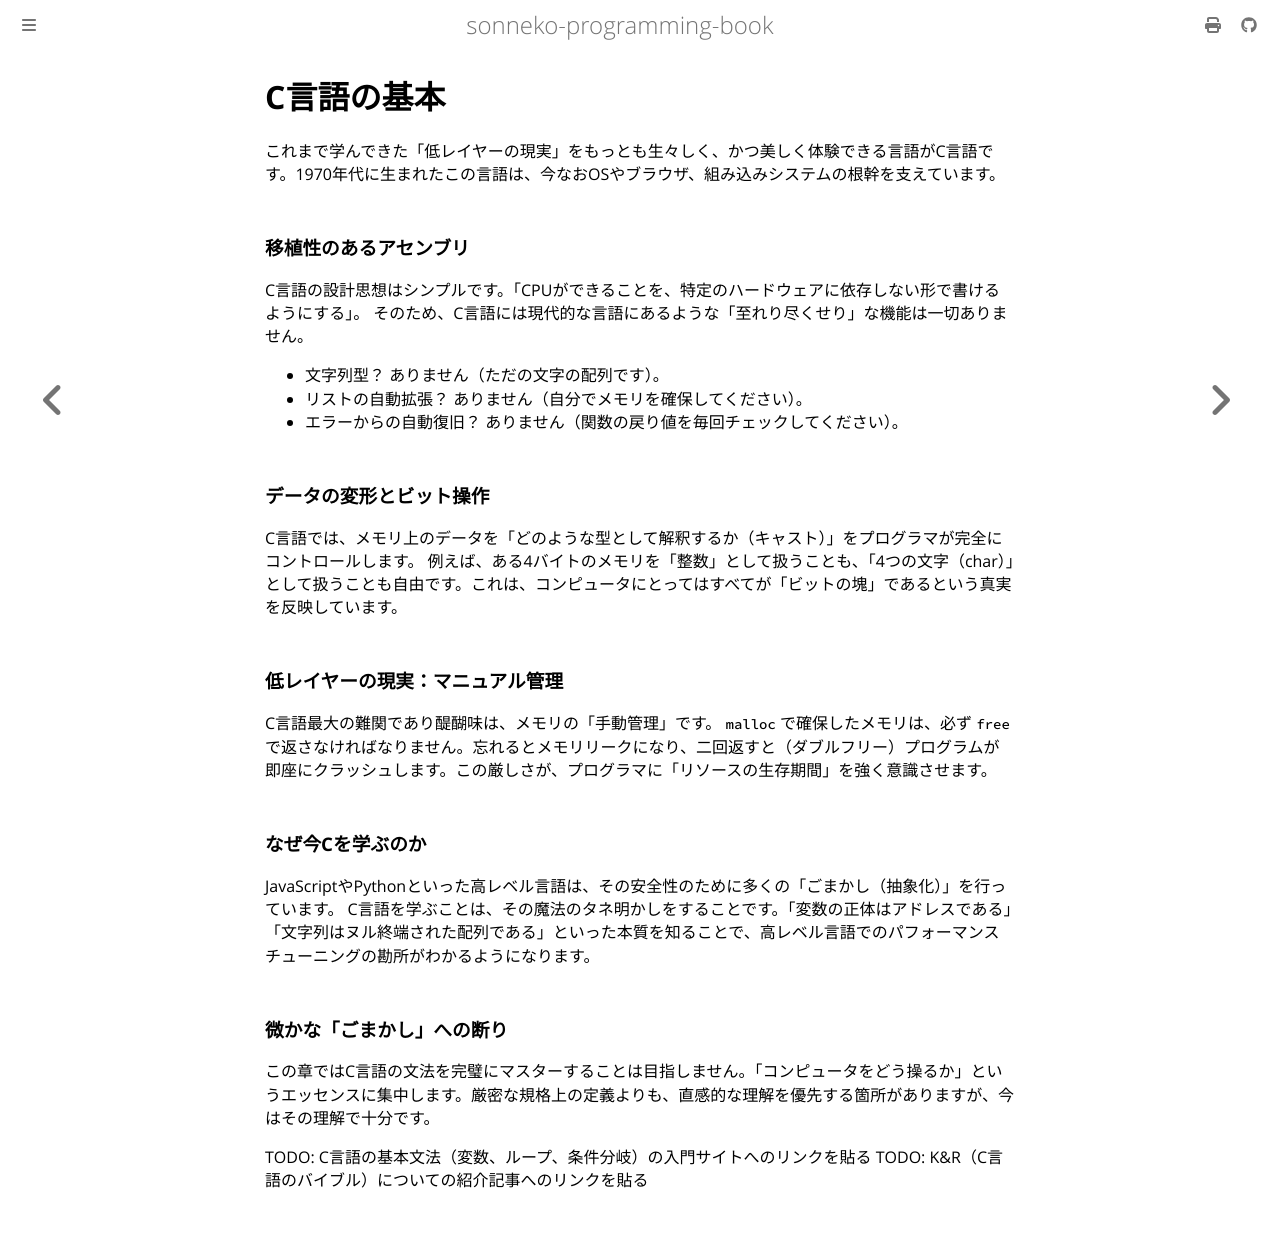

repository: sonneko/programming-book · page: 10-low-level-programming/020.html · generator: mdbook

# C言語の基本

これまで学んできた「低レイヤーの現実」をもっとも生々しく、かつ美しく体験できる言語がC言語です。1970年代に生まれたこの言語は、今なおOSやブラウザ、組み込みシステムの根幹を支えています。

### 移植性のあるアセンブリ
C言語の設計思想はシンプルです。「CPUができることを、特定のハードウェアに依存しない形で書けるようにする」。
そのため、C言語には現代的な言語にあるような「至れり尽くせり」な機能は一切ありません。
- 文字列型？ ありません（ただの文字の配列です）。
- リストの自動拡張？ ありません（自分でメモリを確保してください）。
- エラーからの自動復旧？ ありません（関数の戻り値を毎回チェックしてください）。

### データの変形とビット操作
C言語では、メモリ上のデータを「どのような型として解釈するか（キャスト）」をプログラマが完全にコントロールします。
例えば、ある4バイトのメモリを「整数」として扱うことも、「4つの文字（char）」として扱うことも自由です。これは、コンピュータにとってはすべてが「ビットの塊」であるという真実を反映しています。

### 低レイヤーの現実：マニュアル管理
C言語最大の難関であり醍醐味は、メモリの「手動管理」です。
`malloc` で確保したメモリは、必ず `free` で返さなければなりません。忘れるとメモリリークになり、二回返すと（ダブルフリー）プログラムが即座にクラッシュします。この厳しさが、プログラマに「リソースの生存期間」を強く意識させます。

### なぜ今Cを学ぶのか
JavaScriptやPythonといった高レベル言語は、その安全性のために多くの「ごまかし（抽象化）」を行っています。
C言語を学ぶことは、その魔法のタネ明かしをすることです。「変数の正体はアドレスである」「文字列はヌル終端された配列である」といった本質を知ることで、高レベル言語でのパフォーマンスチューニングの勘所がわかるようになります。

### 微かな「ごまかし」への断り
この章ではC言語の文法を完璧にマスターすることは目指しません。「コンピュータをどう操るか」というエッセンスに集中します。厳密な規格上の定義よりも、直感的な理解を優先する箇所がありますが、今はその理解で十分です。

TODO: C言語の基本文法（変数、ループ、条件分岐）の入門サイトへのリンクを貼る
TODO: K&R（C言語のバイブル）についての紹介記事へのリンクを貼る
